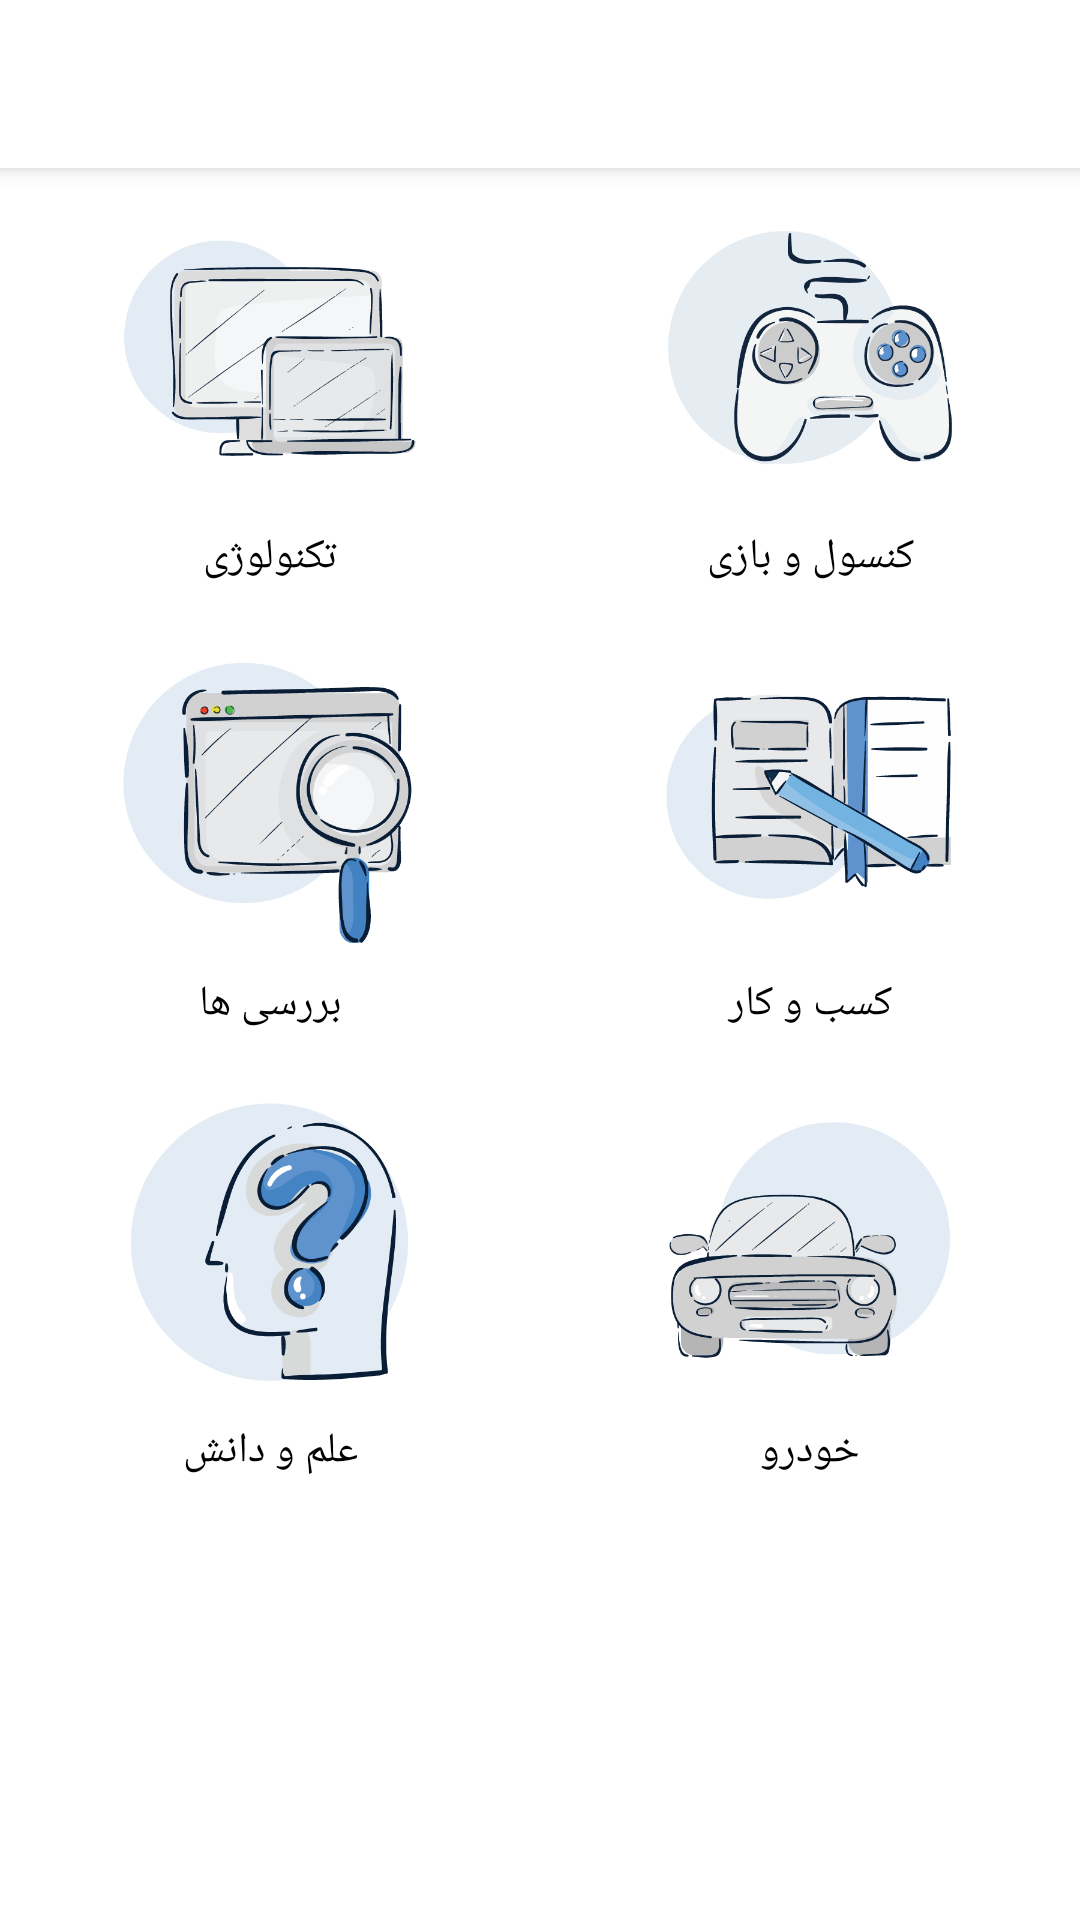

Reconstruct the res/layout file that produces this screen, plus the resources it refers to.
<!-- AndroidManifest.xml: application theme Theme.Digiato -->
<!-- res/layout/fragment_frg__cat.xml -->
<?xml version="1.0" encoding="utf-8"?>
<androidx.coordinatorlayout.widget.CoordinatorLayout xmlns:android="http://schemas.android.com/apk/res/android"
    xmlns:tools="http://schemas.android.com/tools"
    android:layout_width="match_parent"
    android:layout_height="match_parent"
    xmlns:app="http://schemas.android.com/apk/res-auto"
    tools:context=".Fragments.Frg_Cat">

    
    <com.google.android.material.appbar.AppBarLayout
        android:layout_width="match_parent"
        android:id="@+id/appbarcat"
        android:layout_height="wrap_content">
        <androidx.appcompat.widget.Toolbar
            android:layout_width="match_parent"
            android:id="@+id/toolbarnews"
            app:layout_scrollFlags="scroll|enterAlways"
            app:contentInsetEnd="0dp"
            app:contentInsetLeft="0dp"
            app:contentInsetRight="0dp"
            app:contentInsetStart="0dp"
            android:layout_height="?attr/actionBarSize"
            android:background="@color/white">


            <RelativeLayout
                android:id="@+id/rltv"
                android:layout_width="match_parent"
                android:layout_height="match_parent"
                android:gravity="center"
                android:paddingLeft="16dp"
                android:paddingTop="16dp"
                android:paddingRight="16dp">


                <androidx.appcompat.widget.AppCompatImageView
                    android:layout_width="wrap_content"
                    android:layout_height="14dp"
                    android:layout_centerHorizontal="true"
                    android:layout_centerVertical="true"
                    app:srcCompat="@drawable/img_digiato_blue"/>



            </RelativeLayout>


        </androidx.appcompat.widget.Toolbar>


    </com.google.android.material.appbar.AppBarLayout>

    <androidx.core.widget.NestedScrollView
        android:layout_width="match_parent"
        android:layout_height="match_parent"
        app:layout_behavior="@string/appbar_scrolling_view_behavior">

        <LinearLayout
            android:layout_width="match_parent"
            android:layout_height="match_parent"

            android:layout_gravity="center_horizontal"
            android:gravity="center"
            android:orientation="vertical">

            <Space
                android:layout_width="match_parent"
                android:layout_height="10dp"/>


            <LinearLayout
                android:layout_width="match_parent"
                android:layout_height="wrap_content"
                android:orientation="horizontal">
                <androidx.appcompat.widget.AppCompatImageView
                    android:layout_width="0dp"
                    android:id="@+id/cattech"
                    android:layout_height="100dp"
                    android:layout_weight="1"
                    android:src="@drawable/icon26"/>
                <androidx.appcompat.widget.AppCompatImageView
                    android:layout_width="0dp"
                    android:id="@+id/catgame"

                    android:layout_height="100dp"
                    android:layout_weight="1"
                    android:src="@drawable/icon46"/>

            </LinearLayout>

            <Space
                android:layout_width="match_parent"
                android:layout_height="10dp"/>
            <LinearLayout
                android:layout_width="match_parent"
                android:layout_height="wrap_content"
                android:orientation="horizontal">
                <androidx.appcompat.widget.AppCompatTextView
                    android:layout_width="0dp"
                    android:layout_height="wrap_content"
                    android:text="تکنولوژی"
                    android:gravity="center"
                    android:layout_weight="1"
                    android:textColor="@color/black"
                    android:fontFamily="@font/is"/>
                <androidx.appcompat.widget.AppCompatTextView
                    android:layout_width="0dp"
                    android:layout_height="wrap_content"
                    android:text="کنسول و بازی"
                    android:gravity="center"
                    android:layout_weight="1"
                    android:textColor="@color/black"
                    android:fontFamily="@font/is"/>

            </LinearLayout>
            <Space
                android:layout_width="match_parent"
                android:layout_height="20dp"/>
            <LinearLayout
                android:layout_width="match_parent"
                android:layout_height="wrap_content"
                android:orientation="horizontal">
                <androidx.appcompat.widget.AppCompatImageView
                    android:layout_width="0dp"
                    android:id="@+id/catreview"
                    android:layout_height="100dp"
                    android:layout_weight="1"
                    android:src="@drawable/icon172"/>
                <androidx.appcompat.widget.AppCompatImageView
                    android:layout_width="0dp"
                    android:layout_height="100dp"
                    android:id="@+id/catbusiness"

                    android:layout_weight="1"
                    android:src="@drawable/icon27426"/>

            </LinearLayout>

            <Space
                android:layout_width="match_parent"
                android:layout_height="10dp"/>
            <LinearLayout
                android:layout_width="match_parent"
                android:layout_height="wrap_content"
                android:orientation="horizontal">
                <androidx.appcompat.widget.AppCompatTextView
                    android:layout_width="0dp"
                    android:layout_height="wrap_content"
                    android:text="بررسی ها"
                    android:gravity="center"
                    android:layout_weight="1"
                    android:textColor="@color/black"
                    android:fontFamily="@font/is"/>
                <androidx.appcompat.widget.AppCompatTextView
                    android:layout_width="0dp"
                    android:layout_height="wrap_content"
                    android:text="کسب و کار"
                    android:gravity="center"
                    android:layout_weight="1"
                    android:textColor="@color/black"
                    android:fontFamily="@font/is"/>

            </LinearLayout>
            <Space
                android:layout_width="match_parent"
                android:layout_height="20dp"/>
            <LinearLayout
                android:layout_width="match_parent"
                android:layout_height="wrap_content"
                android:orientation="horizontal">
                <androidx.appcompat.widget.AppCompatImageView
                    android:layout_width="0dp"
                    android:id="@+id/catscience"

                    android:layout_height="100dp"
                    android:layout_weight="1"
                    android:src="@drawable/icon37"/>
                <androidx.appcompat.widget.AppCompatImageView
                    android:layout_width="0dp"
                    android:id="@+id/catcar"

                    android:layout_height="100dp"
                    android:layout_weight="1"
                    android:src="@drawable/icon27432"/>

            </LinearLayout>

            <Space
                android:layout_width="match_parent"
                android:layout_height="10dp"/>
            <LinearLayout
                android:layout_width="match_parent"
                android:layout_height="wrap_content"
                android:orientation="horizontal">
               <androidx.appcompat.widget.AppCompatTextView
                   android:layout_width="0dp"
                   android:layout_height="wrap_content"
                   android:text="علم و دانش"
                   android:gravity="center"
                   android:layout_weight="1"
                   android:textColor="@color/black"
                   android:fontFamily="@font/is"/>
                <androidx.appcompat.widget.AppCompatTextView
                    android:layout_width="0dp"
                    android:layout_height="wrap_content"
                    android:text="خودرو"
                    android:gravity="center"
                    android:layout_weight="1"
                    android:textColor="@color/black"
                    android:fontFamily="@font/is"/>

            </LinearLayout>
            <Space
                android:layout_width="match_parent"
                android:layout_height="20dp"/>



        </LinearLayout>


    </androidx.core.widget.NestedScrollView>

</androidx.coordinatorlayout.widget.CoordinatorLayout>
<!-- resources referenced by this layout -->
<resources>
  <color name="black">#FF000000</color>
  <color name="white">#FFFFFFFF</color>
  <!-- drawable icon172: png bitmap (drawable, 33062 bytes) -->
  <!-- drawable icon26: png bitmap (drawable, 24485 bytes) -->
  <!-- drawable icon27426: png bitmap (drawable, 24750 bytes) -->
  <!-- drawable icon27432: png bitmap (drawable, 29339 bytes) -->
  <!-- drawable icon37: png bitmap (drawable, 28044 bytes) -->
  <!-- drawable icon46: png bitmap (drawable, 32141 bytes) -->
  <style name="Theme.Digiato" parent="Theme.MaterialComponents.DayNight.NoActionBar">
          
          <item name="colorPrimaryVariant">@color/purple_700</item>
          <item name="colorOnPrimary">@color/white</item>
          
          <item name="colorSecondary">@color/teal_200</item>
          <item name="colorSecondaryVariant">@color/teal_700</item>
          <item name="colorOnSecondary">@color/black</item>
          
          <item name="android:statusBarColor">@android:color/transparent</item>
  
          <item name="colorPrimary">@color/colorPrimary</item>
          <item name="colorPrimaryDark">@color/colorPrimaryDark</item>
          <item name="colorAccent">@color/colorAccent</item>
          <item name="windowActionBar">false</item>
          <item name="windowNoTitle">true</item>
          
  
  
  
  
      </style>
  <color name="purple_700">#FF3700B3</color>
  <color name="teal_200">#FF03DAC5</color>
  <color name="teal_700">#FF018786</color>
  <color name="colorPrimary">#3380E7</color>
  <color name="colorPrimaryDark">@color/white</color>
  <color name="colorAccent">#202123</color>
</resources>
